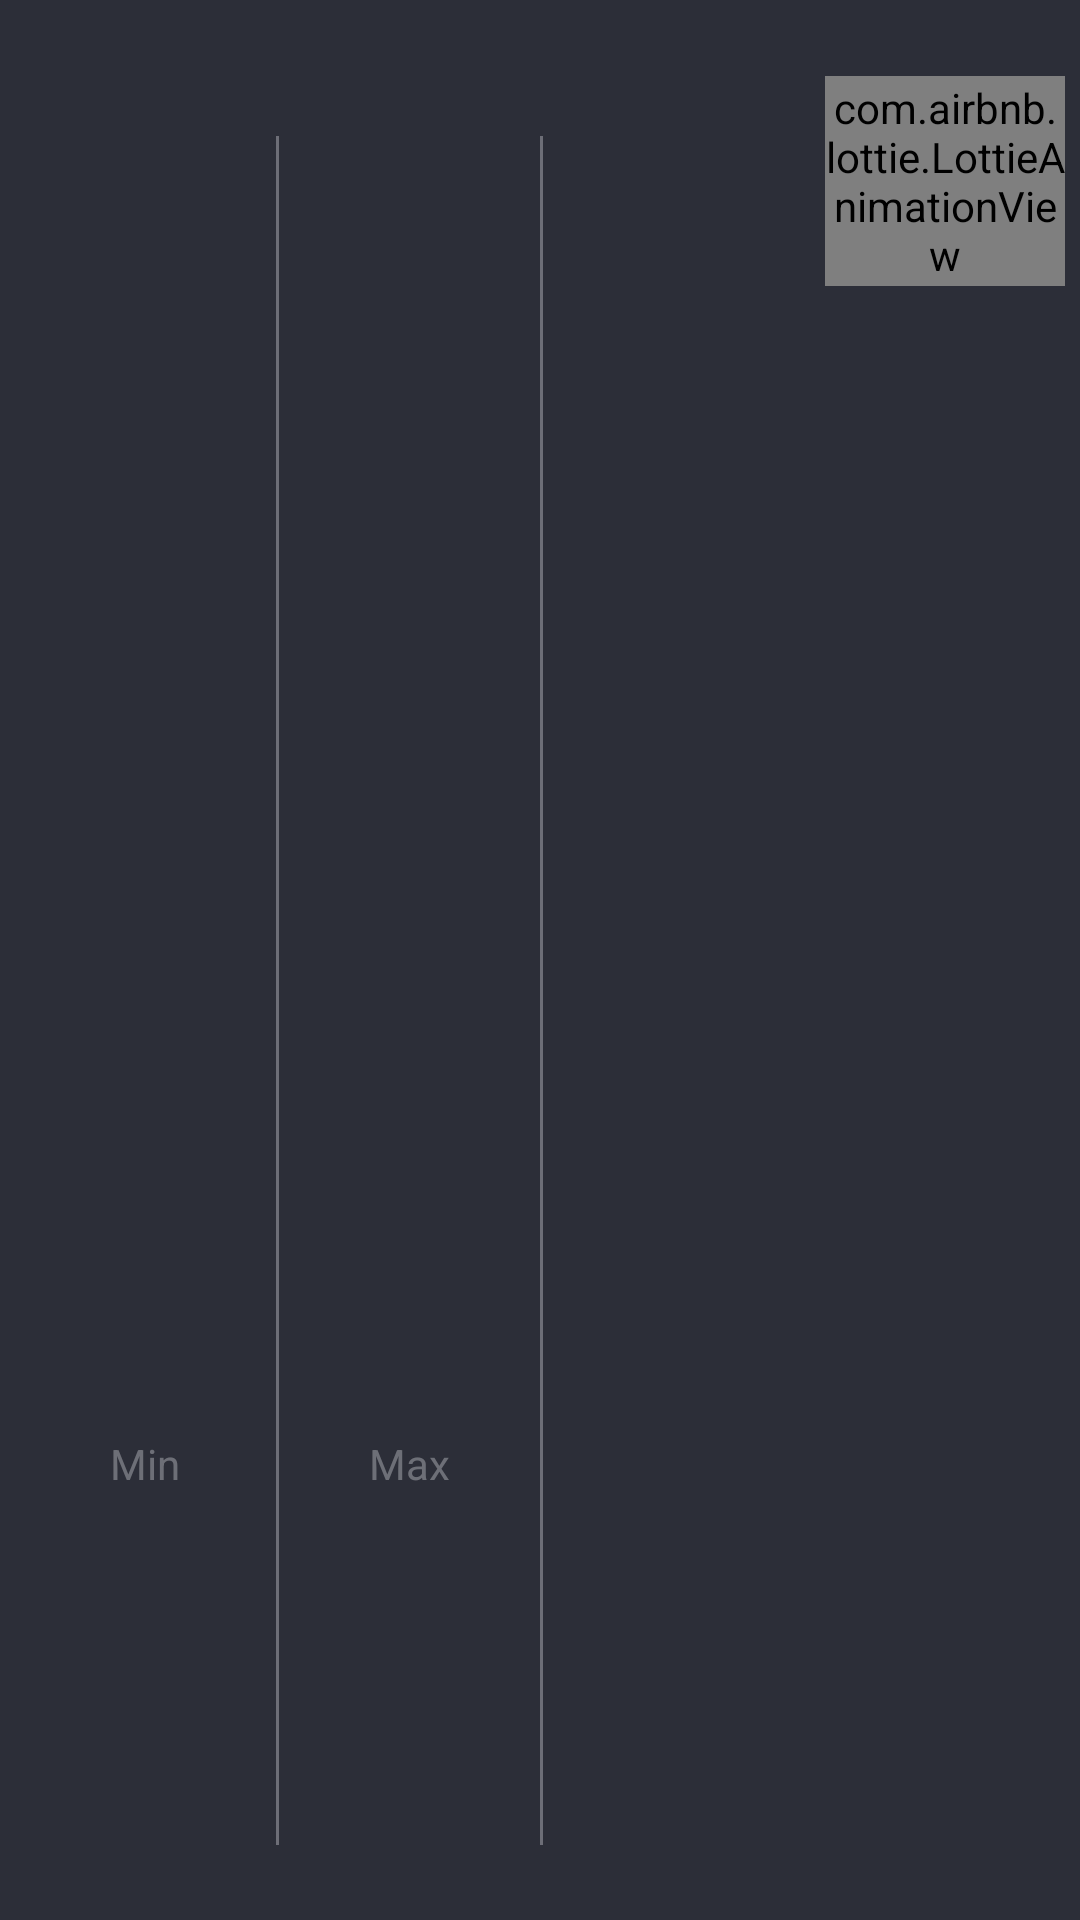

Layout XML and referenced resources for this Android screen:
<!-- AndroidManifest.xml: application theme Theme.WeatherLogger -->
<!-- res/layout/saved_data_raw.xml -->
<?xml version="1.0" encoding="utf-8"?>
<LinearLayout xmlns:android="http://schemas.android.com/apk/res/android"
    xmlns:app="http://schemas.android.com/apk/res-auto"
    android:layout_width="match_parent"
    android:layout_height="wrap_content"
    android:background="@color/primaryColor"
    android:orientation="vertical"
    android:padding="@dimen/saved_data_layout_padding">

    <TextView
        android:id="@+id/txtDate"
        android:layout_width="match_parent"
        android:layout_height="wrap_content"
        android:gravity="end"
        android:textColor="@color/white"
        android:textSize="@dimen/saved_data_date_size" />

    <LinearLayout
        android:layout_width="match_parent"
        android:layout_height="wrap_content"
        android:orientation="horizontal">

        <LinearLayout
            android:layout_width="0dp"
            android:layout_height="match_parent"
            android:layout_weight="1"
            android:orientation="vertical">

            <TextView
                android:id="@+id/txtTempMin"
                style="@style/DailyMinMaxTempTextView"
                android:layout_width="match_parent"
                android:layout_height="wrap_content"
                android:layout_gravity="center"
                android:layout_weight="1"
                android:gravity="center" />

            <TextView
                style="@style/WindSpeedTextView"
                android:layout_width="match_parent"
                android:layout_height="wrap_content"
                android:layout_gravity="center"
                android:layout_weight="1"
                android:gravity="center"
                android:text="@string/min"
                android:textColor="@color/offwhite" />

        </LinearLayout>


        <View
            android:layout_width="@dimen/saved_data_layout_divider"
            android:layout_height="match_parent"
            android:layout_marginTop="@dimen/saved_data_layout_divider_margin_top"
            android:layout_marginBottom="@dimen/saved_data_layout_divider_margin_bottom"
            android:background="@color/offwhite" />

        <LinearLayout
            android:layout_width="0dp"
            android:layout_height="match_parent"
            android:layout_weight="1"
            android:orientation="vertical">

            <TextView
                android:id="@+id/txtTempMax"
                style="@style/DailyMinMaxTempTextView"
                android:layout_width="match_parent"
                android:layout_height="wrap_content"
                android:layout_gravity="center"
                android:layout_weight="1"
                android:gravity="center" />

            <TextView
                style="@style/WindSpeedTextView"
                android:layout_width="match_parent"
                android:layout_height="wrap_content"
                android:layout_gravity="center"
                android:layout_weight="1"
                android:gravity="center"
                android:text="@string/max"
                android:textColor="@color/offwhite" />

        </LinearLayout>

        <View
            android:layout_width="1dp"
            android:layout_height="match_parent"
            android:layout_marginTop="20dp"
            android:layout_marginBottom="20dp"
            android:background="@color/offwhite" />

        <LinearLayout
            android:layout_width="0dp"
            android:layout_height="match_parent"
            android:layout_weight="2"
            android:orientation="vertical">

            <LinearLayout
                android:layout_width="match_parent"
                android:layout_height="wrap_content"
                android:orientation="horizontal">

                <TextView
                    android:id="@+id/txtTemp"
                    style="@style/DailyTempTextView"
                    android:layout_width="wrap_content"
                    android:layout_height="wrap_content"
                    android:layout_gravity="center"
                    android:layout_weight="1"
                    android:gravity="center" />

                <com.airbnb.lottie.LottieAnimationView
                    android:id="@+id/animationView"
                    android:layout_width="80dp"
                    android:layout_height="70dp"
                    app:lottie_autoPlay="true"
                    app:lottie_loop="true" />

            </LinearLayout>

            <TextView
                android:id="@+id/txtDescription"
                style="@style/DescriptionTextView"
                android:layout_width="match_parent"
                android:layout_height="wrap_content"
                android:layout_gravity="center"
                android:layout_marginBottom="@dimen/saved_data_description_margin_bottom"
                android:gravity="center" />

        </LinearLayout>
    </LinearLayout>

    <View
        android:layout_width="match_parent"
        android:layout_height="1dp"
        android:layout_marginStart="@dimen/saved_data_layout_divider_margin_left"
        android:layout_marginLeft="@dimen/saved_data_layout_divider_margin_left"
        android:layout_marginEnd="@dimen/saved_data_layout_divider_margin_right"
        android:layout_marginRight="@dimen/saved_data_layout_divider_margin_right"
        android:background="@color/offwhite" />

</LinearLayout>
<!-- resources referenced by this layout -->
<resources>
  <color name="offwhite">#88A7A8AE</color>
  <color name="primaryColor">#2C2E38</color>
  <color name="white">#FFFFFFFF</color>
  <dimen name="saved_data_date_size">15sp</dimen>
  <dimen name="saved_data_description_margin_bottom">10dp
      </dimen>
  <dimen name="saved_data_layout_divider">1dp</dimen>
  <dimen name="saved_data_layout_divider_margin_bottom">20dp
      </dimen>
  <dimen name="saved_data_layout_divider_margin_left">10dp
      </dimen>
  <dimen name="saved_data_layout_divider_margin_right">10dp
      </dimen>
  <dimen name="saved_data_layout_divider_margin_top">20dp
      </dimen>
  <dimen name="saved_data_layout_padding">5dp</dimen>
  <string name="max">Max</string>
  <string name="min">Min</string>
  <style name="DailyMinMaxTempTextView">
          <item name="android:textSize">30sp</item>
          <item name="android:textColor">@color/white</item>
      </style>
  <style name="DailyTempTextView">
          <item name="android:textSize">40sp</item>
          <item name="android:textColor">@color/white</item>
      </style>
  <style name="DescriptionTextView">
          <item name="android:textSize">18sp</item>
          <item name="android:textStyle">bold</item>
          <item name="android:textColor">@color/white</item>
      </style>
  <style name="WindSpeedTextView">
          <item name="android:textSize">14sp</item>
          <item name="android:textColor">@color/white</item>
      </style>
  <style name="Theme.WeatherLogger" parent="Theme.MaterialComponents.DayNight.NoActionBar">
          
          <item name="colorPrimary">@color/primaryColor</item>
          <item name="colorPrimaryVariant">@color/primaryColor</item>
          <item name="colorOnPrimary">@color/white</item>
          
          <item name="colorSecondary">@color/primaryColor</item>
      </style>
</resources>
